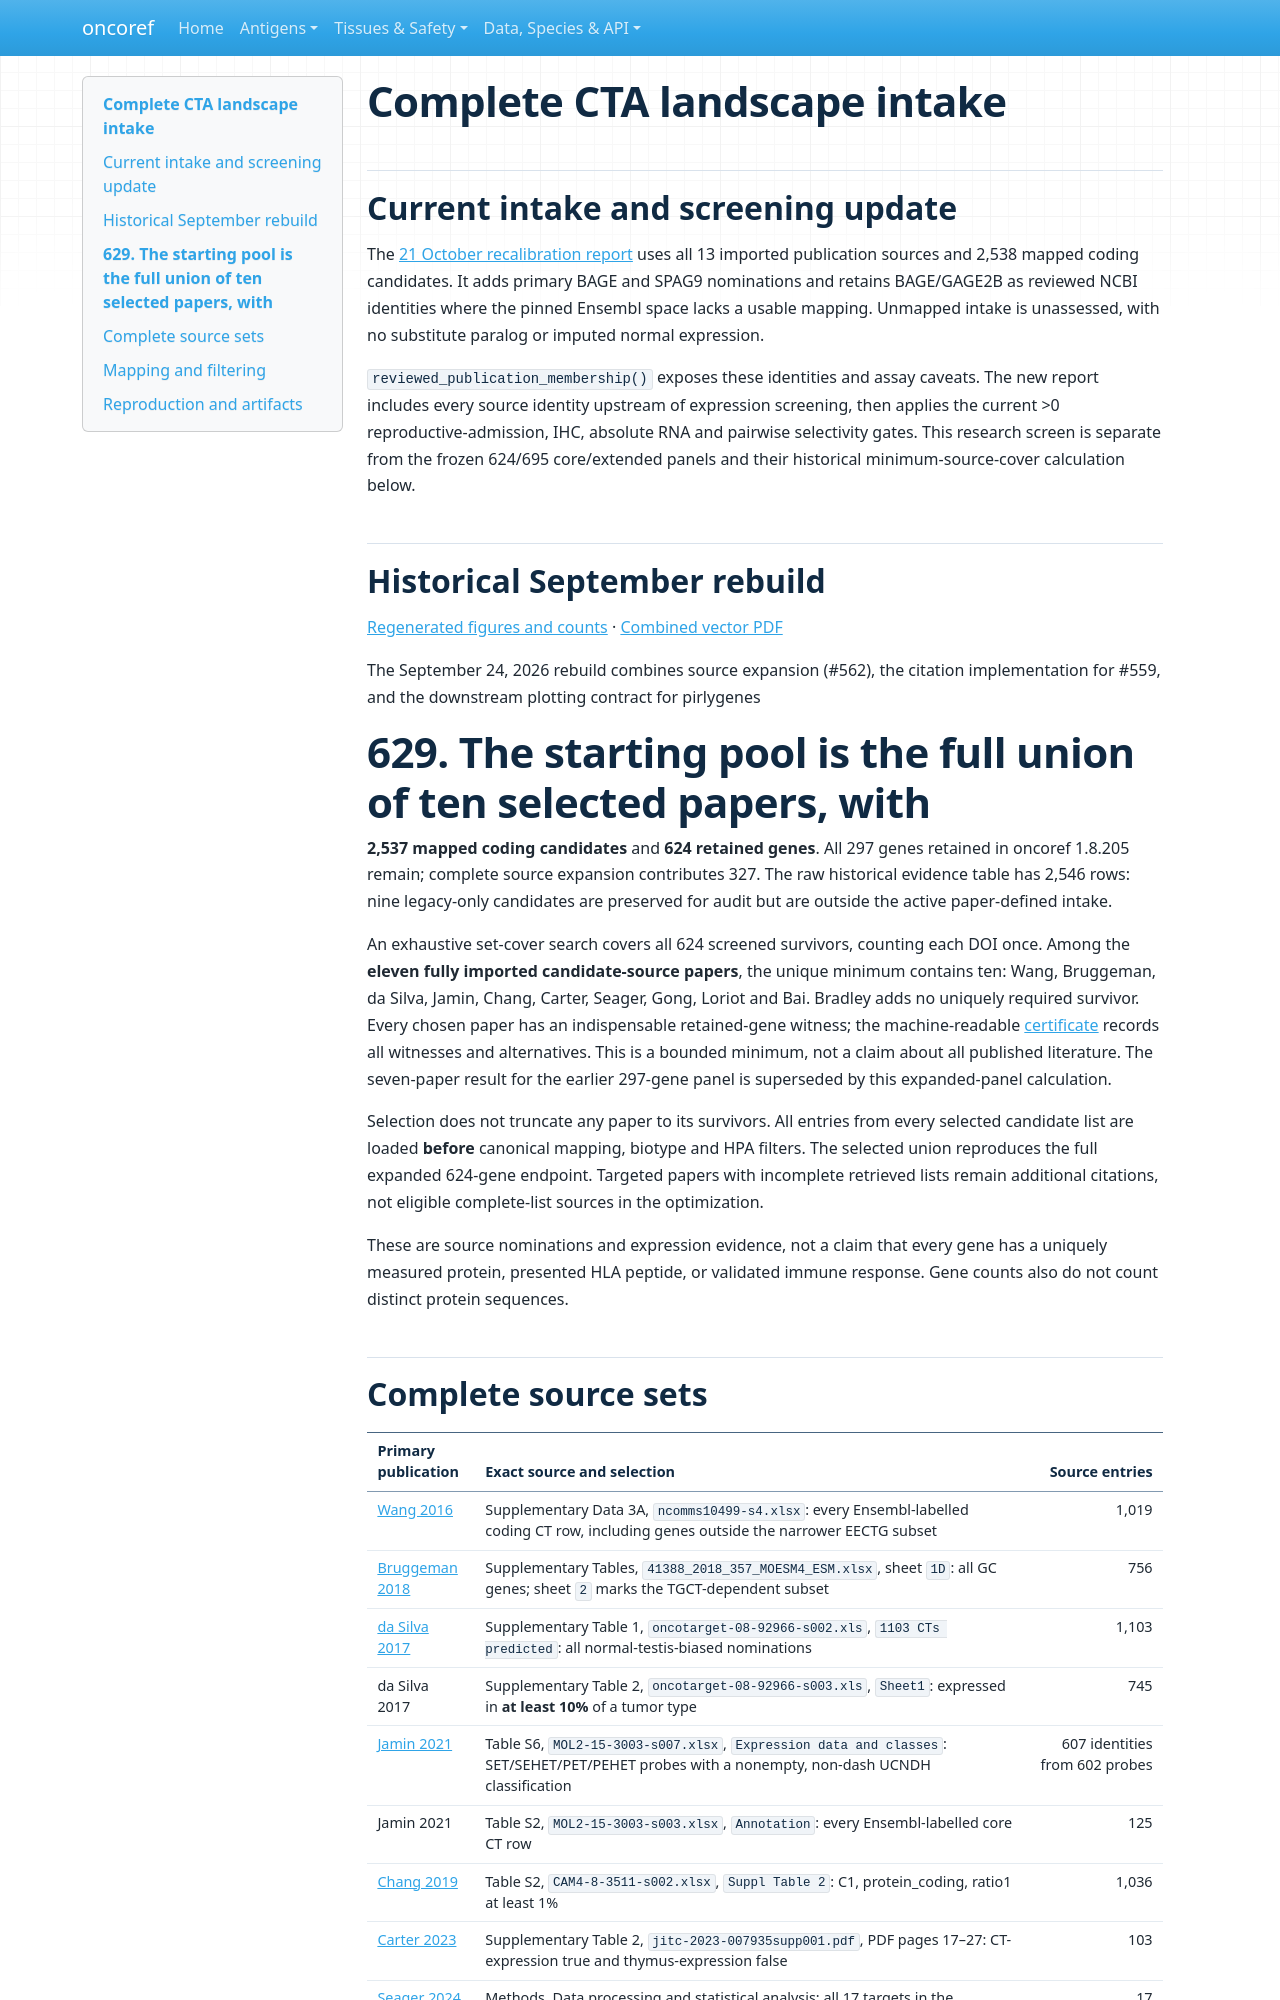

repository: pirl-unc/oncoref · page: cta-landscape-sources/index.html · generator: mkdocs

# Complete CTA landscape intake

## Current intake and screening update

The [21 October recalibration report](audits/cta-recalibration-20261021/index.md)
uses all 13 imported publication sources and 2,538 mapped coding candidates. It
adds primary BAGE and SPAG9 nominations and retains BAGE/GAGE2B as reviewed NCBI
identities where the pinned Ensembl space lacks a usable mapping. Unmapped intake
is unassessed, with no substitute paralog or imputed normal expression.

`reviewed_publication_membership()` exposes these identities and assay caveats.
The new report includes every source identity upstream of expression screening,
then applies the current >0 reproductive-admission, IHC, absolute RNA and pairwise
selectivity gates. This research screen is separate from the frozen 624/695
core/extended panels and their historical minimum-source-cover calculation below.

## Historical September rebuild

[Regenerated figures and counts](audits/cta-unified-20260924/index.md) ·
[Combined vector PDF](audits/cta-unified-20260924/oncoref-cta-landscape-figures.pdf)

The September 24, 2026 rebuild combines source expansion (#562), the citation
implementation for #559, and the downstream plotting contract for pirlygenes
#629. The starting pool is the **full union of ten selected papers**, with
**2,537 mapped coding candidates** and **624 retained genes**. All 297 genes
retained in oncoref 1.8.205 remain; complete source expansion contributes 327.
The raw historical evidence table has 2,546 rows: nine legacy-only candidates
are preserved for audit but are outside the active paper-defined intake.

An exhaustive set-cover search covers all 624 screened survivors, counting each
DOI once. Among the **eleven fully imported candidate-source papers**, the unique
minimum contains ten: Wang, Bruggeman, da Silva, Jamin, Chang, Carter, Seager,
Gong, Loriot and Bai. Bradley adds no uniquely required survivor. Every chosen
paper has an indispensable retained-gene witness; the machine-readable
[certificate](audits/cta-unified-20260924/cta-minimum-source-cover.json) records
all witnesses and alternatives. This is a bounded minimum, not a claim about all
published literature. The seven-paper result for the earlier 297-gene panel is
superseded by this expanded-panel calculation.

Selection does not truncate any paper to its survivors. All entries from every
selected candidate list are loaded **before** canonical mapping, biotype and HPA
filters. The selected union reproduces the full expanded 624-gene endpoint.
Targeted papers with incomplete retrieved lists remain additional citations,
not eligible complete-list sources in the optimization.

These are source nominations and expression evidence, not a claim that every
gene has a uniquely measured protein, presented HLA peptide, or validated immune
response. Gene counts also do not count distinct protein sequences.
